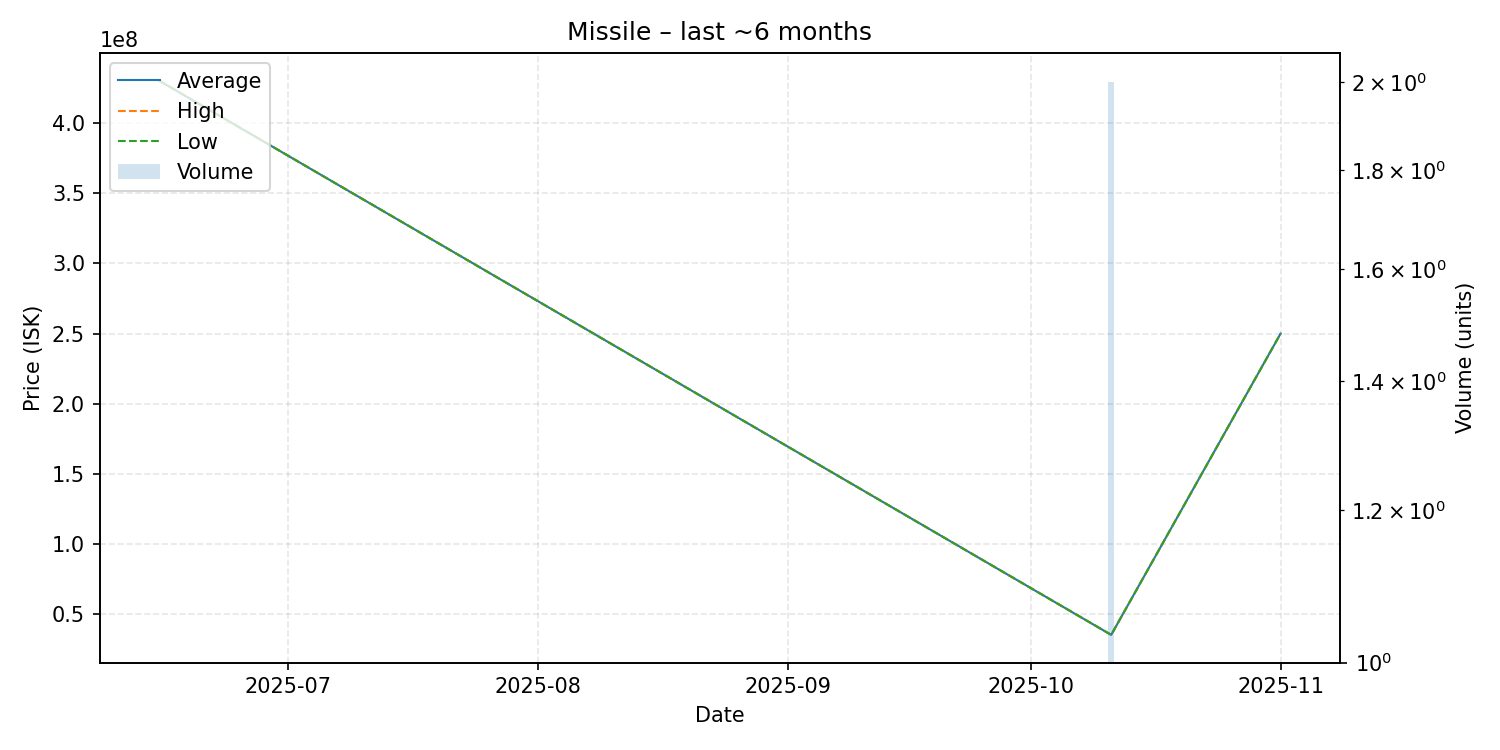

Source data for this figure (header and first rows):
date, average, highest, lowest, order_count, volume
2025-06-15, 430200000, 430200000, 430200000, 1, 1
2025-10-11, 35205000, 35210000, 35200000, 2, 2
2025-11-01, 250000000, 250000000, 250000000, 1, 1
